Run: headless pygame with SDL's dummy video driver; simulated clock (each Clock.tick advances the game by its frame time, no real sleeping); random seed 0; keys injected as events and as key.get_pressed() state; mouse plan: one left click at the window centre at the start of phase 2, then a move to the lower-right quarter at the start of phase 3.
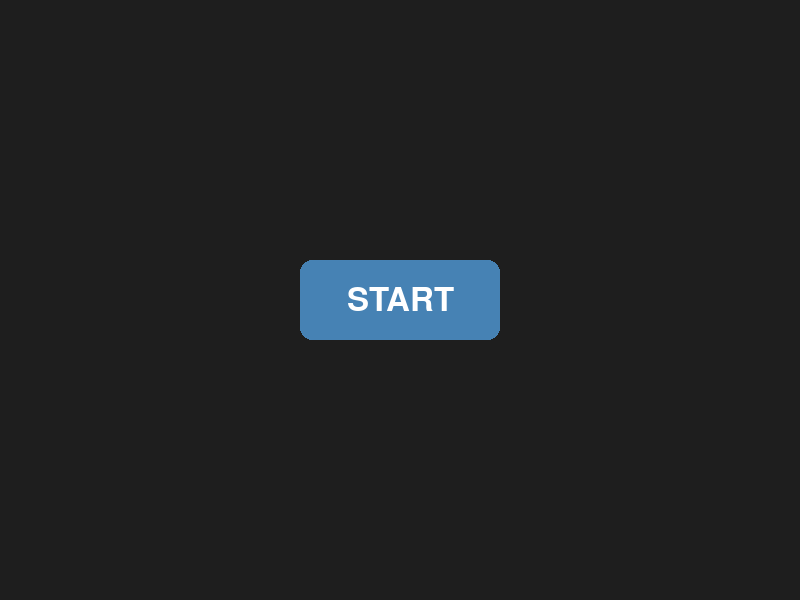
Frame 1 of 4 · flips 1–60 · no input
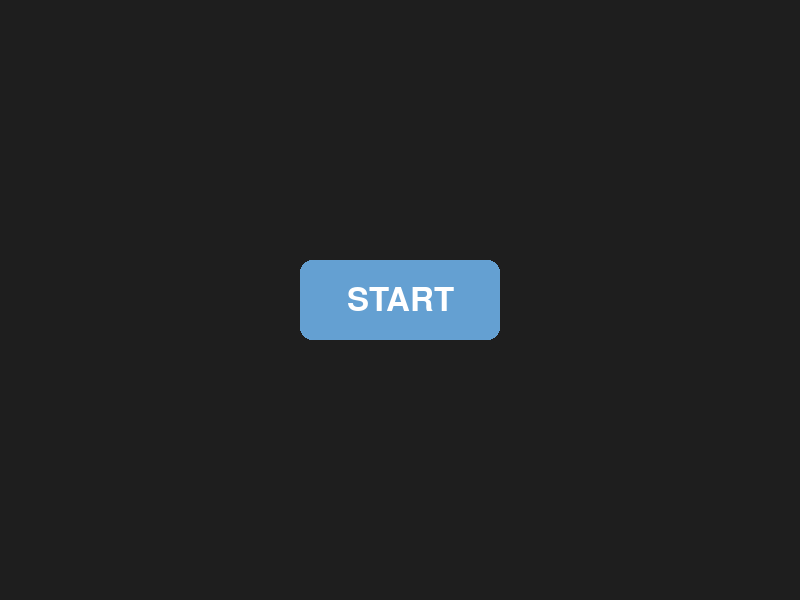
Frame 2 of 4 · flips 61–180 · clicked the window centre · tapped SPACE, RETURN · held RIGHT (→), D
Frame 3 of 4 · flips 181–300 · moved the mouse to the lower-right quarter · held DOWN (↓), S · screen same as frame 1, image omitted
Frame 4 of 4 · flips 301–420 · held LEFT (←), A, UP (↑), W · screen unchanged from frame 3, image omitted

The pygame program that drew these frames:

import pygame

pygame.init()
pygame.font.init()

WIDTH, HEIGHT = 800, 600
WINDOW = pygame.display.set_mode((WIDTH, HEIGHT))
pygame.display.set_caption("Front Page")

FONT = pygame.font.SysFont(None, 48)
BUTTON_TEXT = FONT.render("START", True, (255, 255, 255))
BUTTON_WIDTH, BUTTON_HEIGHT = 200, 80
BUTTON_COLOR = (70, 130, 180)
BUTTON_HOVER_COLOR = (100, 160, 210)
BUTTON_RECT = pygame.Rect((WIDTH - BUTTON_WIDTH) // 2, (HEIGHT - BUTTON_HEIGHT) // 2, BUTTON_WIDTH, BUTTON_HEIGHT)

BACKGROUND_COLOR = (30, 30, 30)

running = True
while running:
    mouse_pos = pygame.mouse.get_pos()
    mouse_pressed = pygame.mouse.get_pressed()

    for event in pygame.event.get():
        if event.type == pygame.QUIT:
            running = False
        elif event.type == pygame.MOUSEBUTTONDOWN and event.button == 1:
            if BUTTON_RECT.collidepoint(mouse_pos):
                print("Start button clicked")

    WINDOW.fill(BACKGROUND_COLOR)

    button_color = BUTTON_HOVER_COLOR if BUTTON_RECT.collidepoint(mouse_pos) else BUTTON_COLOR
    pygame.draw.rect(WINDOW, button_color, BUTTON_RECT, border_radius=12)

    text_rect = BUTTON_TEXT.get_rect(center=BUTTON_RECT.center)
    WINDOW.blit(BUTTON_TEXT, text_rect)

    pygame.display.flip()

pygame.quit()
